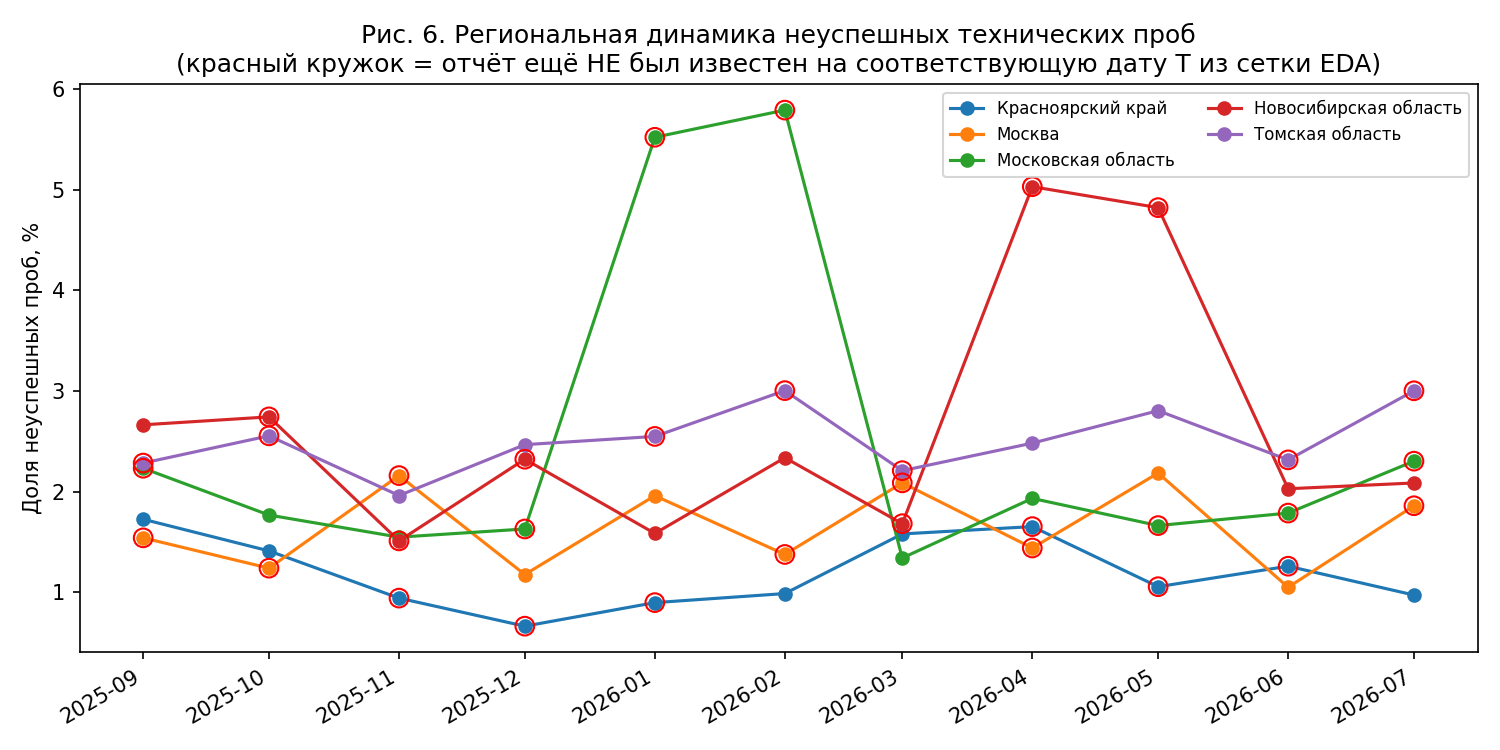

Values plotted in this chart, from the file beside it:
region; measurement_month; report_available_at; probe_count; failed_probe_count; download_mbps_p50; download_mbps_p90; fail_rate; available
Красноярский край; 2025-09-01; 2025-10-01T00:00:00+03:00; 1795; 31; 57.4; 97.4; 0.01727; True
Москва; 2025-09-01; 2025-10-02T00:00:00+03:00; 843; 13; 46.4; 73.6; 0.01542; False
Московская область; 2025-09-01; 2025-10-03T00:00:00+03:00; 761; 17; 41.5; 95.3; 0.02234; False
Новосибирская область; 2025-09-01; 2025-10-01T00:00:00+03:00; 938; 25; 47.4; 74.6; 0.02665; True
Томская область; 2025-09-01; 2025-10-02T12:00:00+03:00; 2188; 50; 34.8; 85.4; 0.02285; False
Красноярский край; 2025-10-01; 2025-11-01T00:00:00+03:00; 1062; 15; 59.2; 85.5; 0.01412; True
Москва; 2025-10-01; 2025-11-02T12:00:00+03:00; 967; 12; 45.6; 100.0; 0.01241; False
Московская область; 2025-10-01; 2025-11-01T00:00:00+03:00; 735; 13; 42.7; 88.8; 0.01769; True
Новосибирская область; 2025-10-01; 2025-11-02T00:00:00+03:00; 2478; 68; 44.3; 82.0; 0.02744; False
Томская область; 2025-10-01; 2025-11-03T00:00:00+03:00; 1839; 47; 31.1; 70.4; 0.02556; False
Красноярский край; 2025-11-01; 2025-12-02T00:00:00+03:00; 2226; 21; 54.5; 99.4; 0.009434; False
Москва; 2025-11-01; 2025-12-03T00:00:00+03:00; 2499; 54; 54.8; 93.2; 0.02161; False
Московская область; 2025-11-01; 2025-12-01T00:00:00+03:00; 1614; 25; 52.3; 82.8; 0.01549; True
Новосибирская область; 2025-11-01; 2025-12-02T12:00:00+03:00; 2778; 42; 41.2; 83.3; 0.01512; False
Томская область; 2025-11-01; 2025-12-01T00:00:00+03:00; 2140; 42; 32.4; 60.1; 0.01963; True
Красноярский край; 2025-12-01; 2026-01-02T12:00:00+03:00; 1655; 11; 61.4; 94.1; 0.006647; False
Москва; 2025-12-01; 2026-01-01T00:00:00+03:00; 1783; 21; 45.9; 98.9; 0.01178; True
Московская область; 2025-12-01; 2026-01-02T00:00:00+03:00; 1104; 18; 49.5; 76.7; 0.0163; False
Новосибирская область; 2025-12-01; 2026-01-03T00:00:00+03:00; 2238; 52; 42.4; 71.6; 0.02324; False
Томская область; 2025-12-01; 2026-01-01T00:00:00+03:00; 2593; 64; 41.9; 79.2; 0.02468; True
Красноярский край; 2026-01-01; 2026-02-03T00:00:00+03:00; 2003; 18; 52.0; 106.3; 0.008987; False
Москва; 2026-01-01; 2026-02-01T00:00:00+03:00; 1377; 27; 51.8; 83.3; 0.01961; True
Московская область; 2026-01-01; 2026-02-02T12:00:00+03:00; 2336; 129; 36.7; 77.8; 0.05522; False
Новосибирская область; 2026-01-01; 2026-02-01T00:00:00+03:00; 2270; 36; 45.2; 98.2; 0.01586; True
Томская область; 2026-01-01; 2026-02-02T00:00:00+03:00; 2000; 51; 43.8; 82.6; 0.0255; False
Красноярский край; 2026-02-01; 2026-03-01T00:00:00+03:00; 1416; 14; 60.3; 92.3; 0.009887; True
Москва; 2026-02-01; 2026-03-02T00:00:00+03:00; 1307; 18; 56.6; 84.6; 0.01377; False
Московская область; 2026-02-01; 2026-03-03T00:00:00+03:00; 1174; 68; 42.0; 91.6; 0.05792; False
Новосибирская область; 2026-02-01; 2026-03-01T00:00:00+03:00; 727; 17; 36.0; 80.9; 0.02338; True
Томская область; 2026-02-01; 2026-03-02T12:00:00+03:00; 1198; 36; 37.0; 68.9; 0.03005; False
Красноярский край; 2026-03-01; 2026-04-01T00:00:00+03:00; 2530; 40; 54.4; 83.6; 0.01581; True
Москва; 2026-03-01; 2026-04-02T12:00:00+03:00; 1197; 25; 55.8; 98.0; 0.02089; False
Московская область; 2026-03-01; 2026-04-01T00:00:00+03:00; 2608; 35; 49.2; 86.9; 0.01342; True
Новосибирская область; 2026-03-01; 2026-04-02T00:00:00+03:00; 2258; 38; 38.6; 64.6; 0.01683; False
Томская область; 2026-03-01; 2026-04-03T00:00:00+03:00; 2127; 47; 31.7; 73.4; 0.0221; False
Красноярский край; 2026-04-01; 2026-05-02T00:00:00+03:00; 1451; 24; 53.4; 104.9; 0.01654; False
Москва; 2026-04-01; 2026-05-03T00:00:00+03:00; 1110; 16; 49.8; 95.5; 0.01441; False
Московская область; 2026-04-01; 2026-05-01T00:00:00+03:00; 2068; 40; 45.9; 76.6; 0.01934; True
Новосибирская область; 2026-04-01; 2026-05-02T12:00:00+03:00; 2067; 104; 41.4; 88.1; 0.05031; False
Томская область; 2026-04-01; 2026-05-01T00:00:00+03:00; 1933; 48; 32.4; 69.7; 0.02483; True
Красноярский край; 2026-05-01; 2026-06-02T12:00:00+03:00; 2744; 29; 60.0; 94.4; 0.01057; False
Москва; 2026-05-01; 2026-06-01T00:00:00+03:00; 1647; 36; 51.4; 77.8; 0.02186; True
Московская область; 2026-05-01; 2026-06-02T00:00:00+03:00; 661; 11; 47.4; 100.0; 0.01664; False
Новосибирская область; 2026-05-01; 2026-06-03T00:00:00+03:00; 2488; 120; 33.7; 60.5; 0.04823; False
Томская область; 2026-05-01; 2026-06-01T00:00:00+03:00; 1889; 53; 30.3; 71.0; 0.02806; True
Красноярский край; 2026-06-01; 2026-07-03T00:00:00+03:00; 1428; 18; 52.8; 83.6; 0.01261; False
Москва; 2026-06-01; 2026-07-01T00:00:00+03:00; 666; 7; 48.2; 81.4; 0.01051; True
Московская область; 2026-06-01; 2026-07-02T12:00:00+03:00; 1342; 24; 42.4; 80.8; 0.01788; False
Новосибирская область; 2026-06-01; 2026-07-01T00:00:00+03:00; 2266; 46; 36.1; 65.2; 0.0203; True
Томская область; 2026-06-01; 2026-07-02T00:00:00+03:00; 1079; 25; 30.9; 66.0; 0.02317; False
Красноярский край; 2026-07-01; 2026-08-01T00:00:00+03:00; 924; 9; 51.9; 87.8; 0.00974; True
Москва; 2026-07-01; 2026-08-02T00:00:00+03:00; 1612; 30; 52.7; 81.1; 0.01861; False
Московская область; 2026-07-01; 2026-08-03T00:00:00+03:00; 1085; 25; 47.4; 74.6; 0.02304; False
Новосибирская область; 2026-07-01; 2026-08-01T00:00:00+03:00; 1006; 21; 42.7; 70.7; 0.02087; True
Томская область; 2026-07-01; 2026-08-02T12:00:00+03:00; 2697; 81; 31.6; 62.5; 0.03003; False
